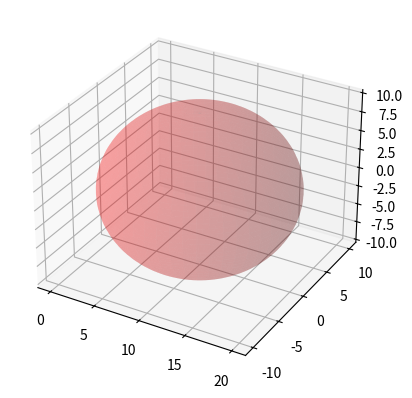

The matplotlib source for this figure:
'''
========================
3D surface (solid color)
========================

Demonstrates a very basic plot of a 3D surface using a solid color.
'''

from mpl_toolkits.mplot3d import Axes3D
import matplotlib.pyplot as plt
import numpy as np


fig = plt.figure()
ax = fig.add_subplot(111, projection='3d')

# Make data
u = np.linspace(0, 2 * np.pi, 100)
v = np.linspace(0, np.pi, 100)
x = 10 * np.outer(np.cos(u), np.sin(v)) + 10
y = 10 * np.outer(np.sin(u), np.sin(v))
z = 10 * np.outer(np.ones(np.size(u)), np.cos(v))

# Plot the surface
ax.plot_surface(x, y, z, color='r', alpha=0.2)

plt.show()
